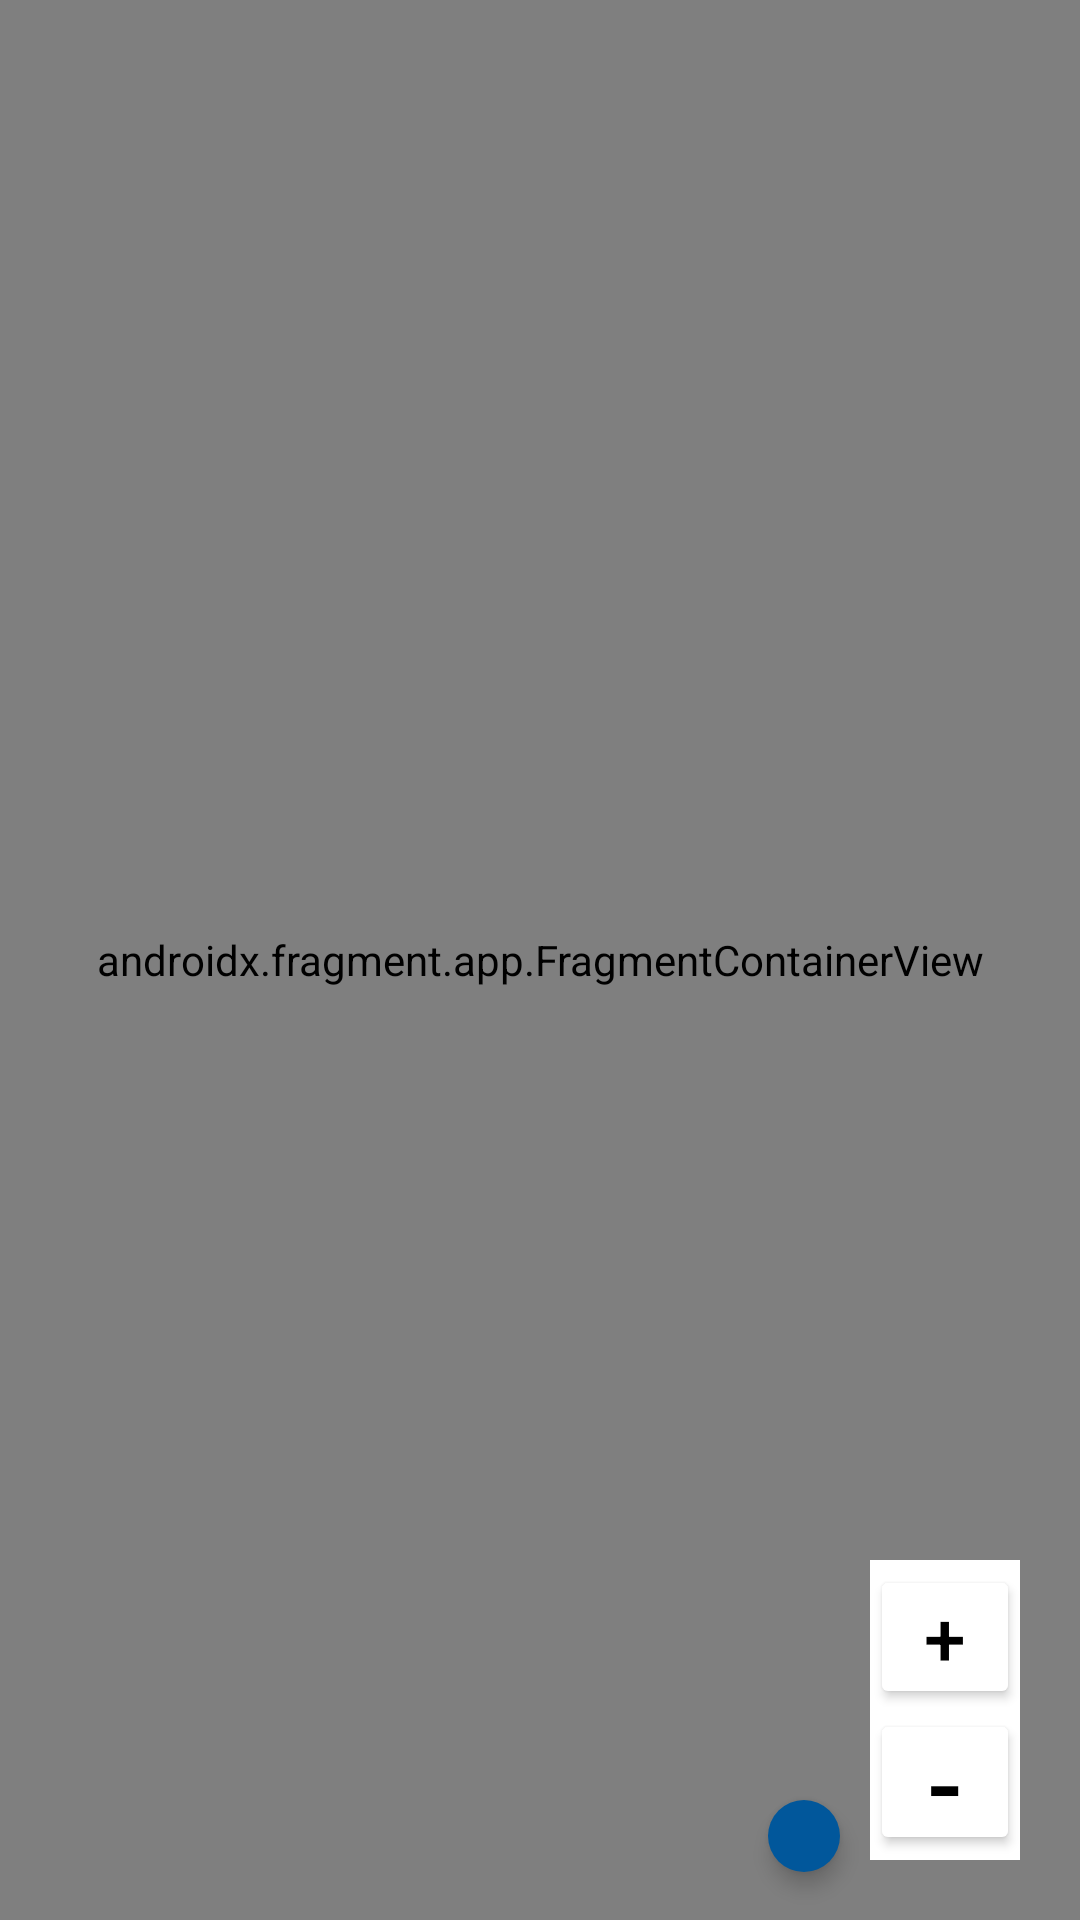

Write the Android layout XML for this screen, with the resource values it uses.
<!-- AndroidManifest.xml: application theme Theme.BookDonationApp -->
<!-- res/layout/activity_map.xml -->
<RelativeLayout xmlns:android="http://schemas.android.com/apk/res/android"
    xmlns:tools="http://schemas.android.com/tools"
    android:layout_width="match_parent"
    android:layout_height="match_parent"
    xmlns:app="http://schemas.android.com/apk/res-auto">

    <androidx.fragment.app.FragmentContainerView
        xmlns:app="http://schemas.android.com/apk/res-auto"
        app:mapId="b541c425f3875540"
        android:id="@+id/map"
        android:name="com.google.android.gms.maps.SupportMapFragment"
        android:layout_width="match_parent"
        android:layout_height="match_parent"
        tools:layout="@layout/activity_map"/>

    <LinearLayout
        android:layout_width="50dp"
        android:layout_height="100dp"
        android:orientation="vertical"
        android:layout_alignParentBottom="true"
        android:layout_alignParentEnd="true"
        android:layout_marginEnd="20dp"
        android:layout_marginBottom="20dp"
        android:background="@android:color/white"
        android:gravity="center">

        <Button
            android:id="@+id/button_zoom_in"
            android:layout_width="wrap_content"
            android:layout_height="wrap_content"
            android:text="@string/zoomIn"
            android:backgroundTint="@color/white"
            android:textColor="@android:color/black"
            android:textSize="25dp"
            android:padding="1dp" />

        <Button
            android:id="@+id/button_zoom_out"
            android:layout_width="wrap_content"
            android:layout_height="wrap_content"
            android:text="@string/zoomOut"
            android:backgroundTint="@color/white"
            android:textColor="@android:color/black"
            android:textSize="35dp"
            android:padding="1dp" />
    </LinearLayout>

    <ImageButton
        android:id="@+id/button_route"
        android:layout_width="wrap_content"
        android:layout_height="wrap_content"
        android:layout_alignParentEnd="true"
        android:layout_alignParentBottom="true"
        android:layout_marginEnd="80dp"
        android:layout_marginBottom="16dp"
        android:src="@drawable/navigation"
        android:background="@drawable/rounded_button_background"
        android:contentDescription="@string/show_route"
        android:padding="12dp"
        android:elevation="4dp" />
</RelativeLayout>
<!-- resources referenced by this layout -->
<resources>
  <color name="white">#FFFFFFFF</color>
  <!-- drawable rounded_button_background (drawable) -->
  <shape xmlns:android="http://schemas.android.com/apk/res/android"
      android:shape="oval">
      <corners android:radius="16dp"/> 
      <solid android:color="@color/light_blue_900"/> 
  </shape>
  <string name="show_route">Show Route</string>
  <string name="zoomIn">+</string>
  <string name="zoomOut">-</string>
  <style name="Theme.BookDonationApp" parent="Base.Theme.BookDonationApp" />
  <color name="light_blue_900">#FF01579B</color>
  <style name="Base.Theme.BookDonationApp" parent="Theme.Material3.DayNight.NoActionBar">
          
          <item name="colorPrimary">@color/app_color</item>
      </style>
  <color name="app_color">#005B90</color>
</resources>
